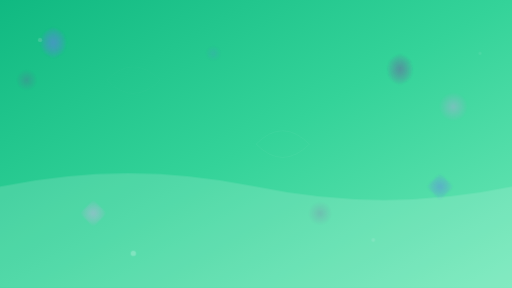
t = 0.00 s
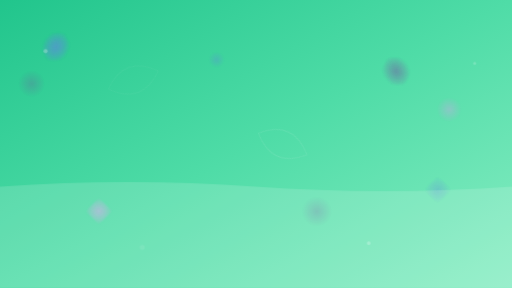
t = 1.67 s
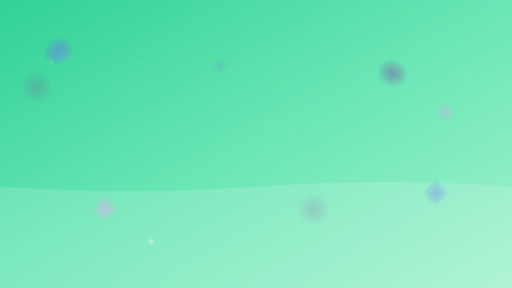
t = 3.33 s
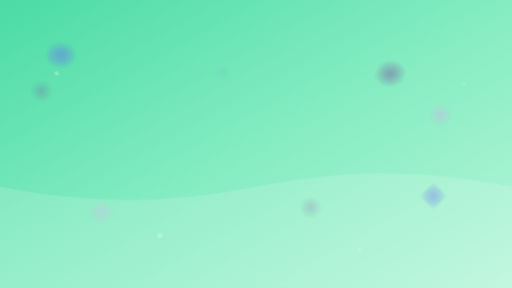
t = 5.00 s
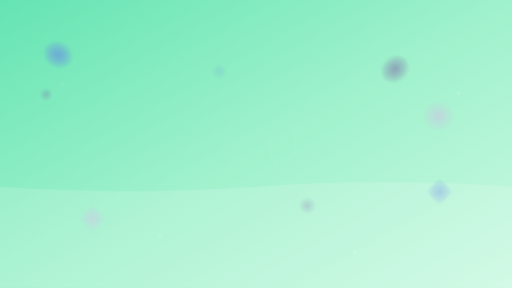
t = 6.67 s
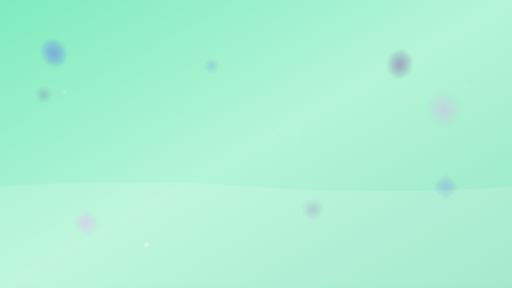
t = 8.33 s

The animated SVG that drew these frames (rendered in a browser with its animation timeline set to each time). Animation: 32 SMIL elements (animate=16,animateTransform=16); frames cover the first 8.33 s, repeats indefinitely.

<svg width="100%" height="100%" viewBox="0 0 1920 1080" xmlns="http://www.w3.org/2000/svg">
  <defs>
    <!-- Gradient definitions -->
    <linearGradient id="regBgGradient" x1="0%" y1="0%" x2="100%" y2="100%">
      <stop offset="0%" stop-color="#10B981">
        <animate attributeName="stop-color" values="#10B981;#34D399;#6EE7B7;#A7F3D0;#D1FAE5;#10B981" dur="18s" repeatCount="indefinite"/>
      </stop>
      <stop offset="50%" stop-color="#34D399">
        <animate attributeName="stop-color" values="#34D399;#6EE7B7;#A7F3D0;#D1FAE5;#10B981;#34D399" dur="18s" repeatCount="indefinite"/>
      </stop>
      <stop offset="100%" stop-color="#6EE7B7">
        <animate attributeName="stop-color" values="#6EE7B7;#A7F3D0;#D1FAE5;#10B981;#34D399;#6EE7B7" dur="18s" repeatCount="indefinite"/>
      </stop>
    </linearGradient>
    
    <!-- Particle gradients -->
    <radialGradient id="regParticle1" cx="50%" cy="50%" r="50%">
      <stop offset="0%" stop-color="#667eea" stop-opacity="0.7"/>
      <stop offset="100%" stop-color="#667eea" stop-opacity="0"/>
    </radialGradient>
    
    <radialGradient id="regParticle2" cx="50%" cy="50%" r="50%">
      <stop offset="0%" stop-color="#764ba2" stop-opacity="0.5"/>
      <stop offset="100%" stop-color="#764ba2" stop-opacity="0"/>
    </radialGradient>
    
    <radialGradient id="regParticle3" cx="50%" cy="50%" r="50%">
      <stop offset="0%" stop-color="#f093fb" stop-opacity="0.6"/>
      <stop offset="100%" stop-color="#f093fb" stop-opacity="0"/>
    </radialGradient>
    
    <!-- Filter for glow effect -->
    <filter id="glow">
      <feGaussianBlur stdDeviation="3" result="coloredBlur"/>
      <feMerge> 
        <feMergeNode in="coloredBlur"/>
        <feMergeNode in="SourceGraphic"/>
      </feMerge>
    </filter>
  </defs>
  
  <!-- Animated background -->
  <rect width="100%" height="100%" fill="url(#regBgGradient)"/>
  
  <!-- Floating geometric shapes -->
  <g opacity="0.6" filter="url(#glow)">
    <!-- Hexagons -->
    <polygon points="200,100 250,130 250,190 200,220 150,190 150,130" fill="url(#regParticle1)">
      <animateTransform attributeName="transform" type="translate" values="0,0; 30,50; -20,30; 0,0" dur="16s" repeatCount="indefinite"/>
      <animateTransform attributeName="transform" type="rotate" values="0 200 160; 120 200 160; 240 200 160; 360 200 160" dur="20s" repeatCount="indefinite" additive="sum"/>
    </polygon>
    
    <polygon points="1500,200 1550,230 1550,290 1500,320 1450,290 1450,230" fill="url(#regParticle2)">
      <animateTransform attributeName="transform" type="translate" values="0,0; -40,20; 10,-30; 0,0" dur="14s" repeatCount="indefinite"/>
      <animateTransform attributeName="transform" type="rotate" values="360 1500 260; 240 1500 260; 120 1500 260; 0 1500 260" dur="18s" repeatCount="indefinite" additive="sum"/>
    </polygon>
    
    <!-- Triangles -->
    <polygon points="300,800 350,750 400,800 350,850" fill="url(#regParticle3)">
      <animateTransform attributeName="transform" type="translate" values="0,0; 50,-20; -30,40; 0,0" dur="12s" repeatCount="indefinite"/>
      <animate attributeName="opacity" values="0.6;1;0.3;0.6" dur="8s" repeatCount="indefinite"/>
    </polygon>
    
    <polygon points="1600,700 1650,650 1700,700 1650,750" fill="url(#regParticle1)">
      <animateTransform attributeName="transform" type="translate" values="0,0; -25,35; 45,-15; 0,0" dur="15s" repeatCount="indefinite"/>
      <animate attributeName="opacity" values="0.7;0.3;1;0.7" dur="6s" repeatCount="indefinite"/>
    </polygon>
  </g>
  
  <!-- Floating circles with different animations -->
  <g opacity="0.5">
    <circle cx="100" cy="300" r="40" fill="url(#regParticle2)">
      <animateTransform attributeName="transform" type="translate" values="0,0; 80,60; -40,20; 0,0" dur="22s" repeatCount="indefinite"/>
      <animate attributeName="r" values="40;60;25;40" dur="10s" repeatCount="indefinite"/>
    </circle>
    
    <circle cx="1700" cy="400" r="55" fill="url(#regParticle3)">
      <animateTransform attributeName="transform" type="translate" values="0,0; -60,40; 20,-50; 0,0" dur="19s" repeatCount="indefinite"/>
      <animate attributeName="r" values="55;35;70;55" dur="12s" repeatCount="indefinite"/>
    </circle>
    
    <circle cx="800" cy="200" r="30" fill="url(#regParticle1)">
      <animateTransform attributeName="transform" type="translate" values="0,0; 40,80; -60,10; 0,0" dur="17s" repeatCount="indefinite"/>
      <animate attributeName="opacity" values="0.5;0.9;0.2;0.5" dur="7s" repeatCount="indefinite"/>
    </circle>
    
    <circle cx="1200" cy="800" r="45" fill="url(#regParticle2)">
      <animateTransform attributeName="transform" type="translate" values="0,0; -50,-30; 70,50; 0,0" dur="21s" repeatCount="indefinite"/>
      <animate attributeName="r" values="45;65;30;45" dur="9s" repeatCount="indefinite"/>
    </circle>
  </g>
  
  <!-- Spiral patterns -->
  <g opacity="0.3">
    <path d="M960,540 Q1060,440 1160,540 Q1060,640 960,540" fill="none" stroke="#ffffff" stroke-width="2">
      <animateTransform attributeName="transform" type="rotate" values="0 1060 540; 360 1060 540" dur="25s" repeatCount="indefinite"/>
      <animate attributeName="stroke-opacity" values="0.3;0.8;0.3" dur="5s" repeatCount="indefinite"/>
    </path>
    
    <path d="M400,300 Q500,200 600,300 Q500,400 400,300" fill="none" stroke="#ffffff" stroke-width="1.5">
      <animateTransform attributeName="transform" type="rotate" values="360 500 300; 0 500 300" dur="30s" repeatCount="indefinite"/>
      <animate attributeName="stroke-opacity" values="0.2;0.6;0.2" dur="6s" repeatCount="indefinite"/>
    </path>
  </g>
  
  <!-- Floating dots -->
  <g opacity="0.4">
    <circle cx="150" cy="150" r="8" fill="#ffffff">
      <animateTransform attributeName="transform" type="translate" values="0,0; 100,200; -50,100; 0,0" dur="24s" repeatCount="indefinite"/>
      <animate attributeName="opacity" values="0.4;0.8;0.2;0.4" dur="4s" repeatCount="indefinite"/>
    </circle>
    
    <circle cx="1800" cy="200" r="6" fill="#ffffff">
      <animateTransform attributeName="transform" type="translate" values="0,0; -80,150; 40,50; 0,0" dur="20s" repeatCount="indefinite"/>
      <animate attributeName="opacity" values="0.2;0.6;0.4;0.2" dur="3s" repeatCount="indefinite"/>
    </circle>
    
    <circle cx="500" cy="950" r="10" fill="#ffffff">
      <animateTransform attributeName="transform" type="translate" values="0,0; 120,-80; -60,40; 0,0" dur="18s" repeatCount="indefinite"/>
      <animate attributeName="opacity" values="0.6;0.2;0.8;0.6" dur="5s" repeatCount="indefinite"/>
    </circle>
    
    <circle cx="1400" cy="900" r="7" fill="#ffffff">
      <animateTransform attributeName="transform" type="translate" values="0,0; -90,60; 110,-40; 0,0" dur="26s" repeatCount="indefinite"/>
      <animate attributeName="opacity" values="0.3;0.7;0.1;0.3" dur="4.5s" repeatCount="indefinite"/>
    </circle>
  </g>
  
  <!-- Wave overlay -->
  <g opacity="0.15">
    <path d="M0,700 Q480,600 960,700 T1920,700 L1920,1080 L0,1080 Z" fill="#ffffff">
      <animate attributeName="d" values="M0,700 Q480,600 960,700 T1920,700 L1920,1080 L0,1080 Z;M0,700 Q480,800 960,700 T1920,700 L1920,1080 L0,1080 Z;M0,700 Q480,600 960,700 T1920,700 L1920,1080 L0,1080 Z" dur="10s" repeatCount="indefinite"/>
    </path>
  </g>
</svg>